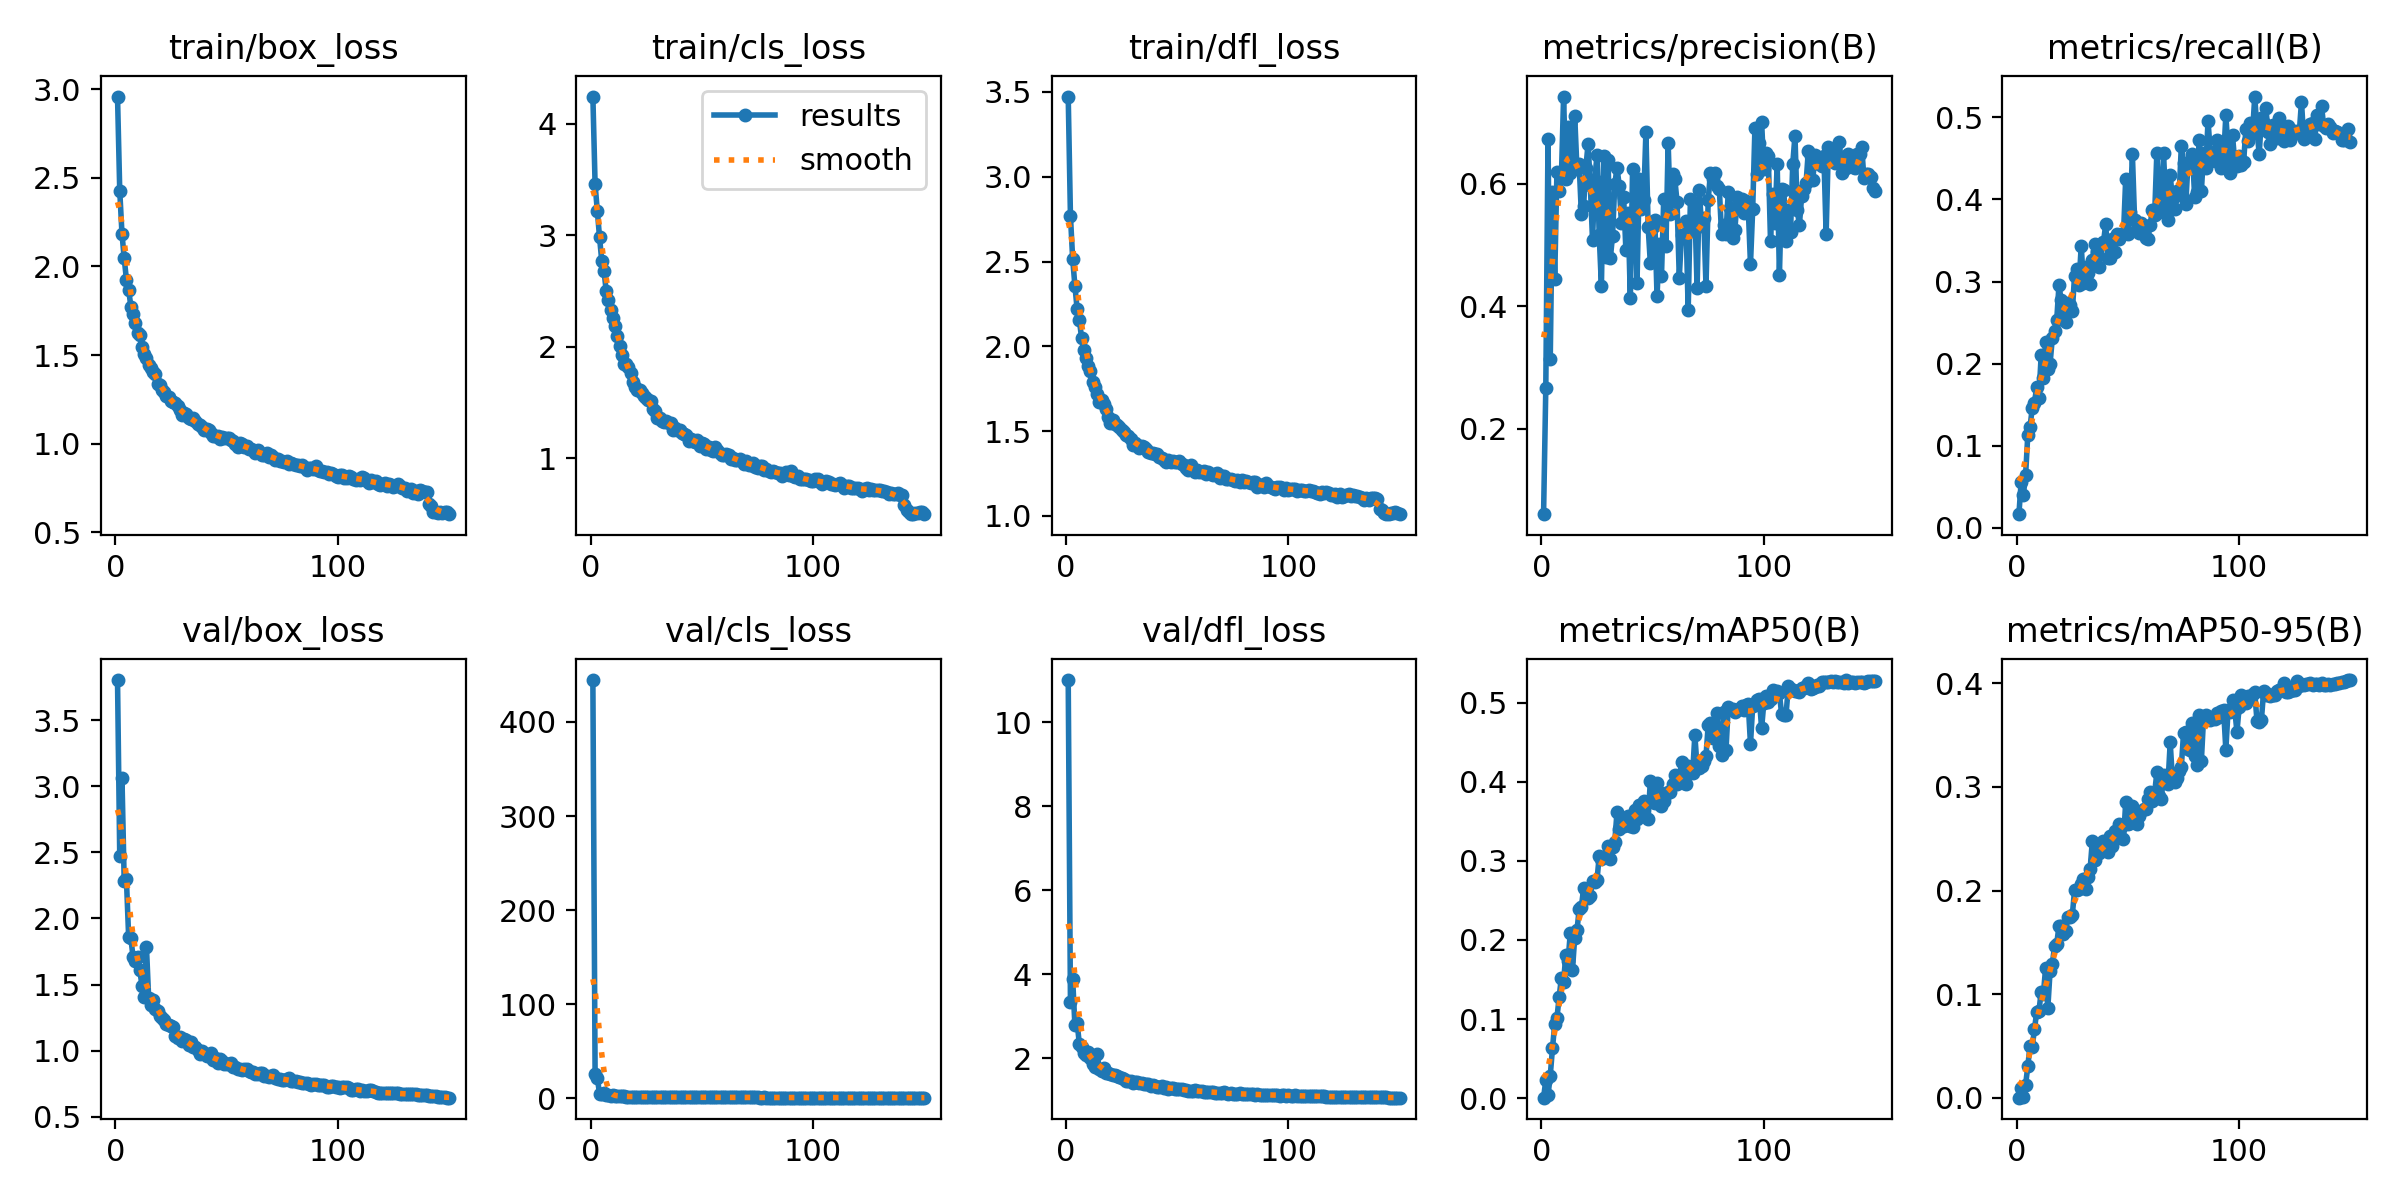

The data file committed next to this chart (first rows):
epoch, time, train/box_loss, train/cls_loss, train/dfl_loss, metrics/precision(B), metrics/recall(B), metrics/mAP50(B), metrics/mAP50-95(B), val/box_loss, val/cls_loss, val/dfl_loss, lr/pg0, lr/pg1, lr/pg2
1, 607.6, 2.959, 4.244, 3.473, 0.06037, 0.01672, 0.00073, 0.00024, 3.805, 444.6, 11.01, 0.003307, 0.003307, 0.003307
2, 1216, 2.427, 3.457, 2.768, 0.2661, 0.05589, 0.02264, 0.00929, 2.471, 26.08, 3.338, 0.006597, 0.006597, 0.006597
3, 1818, 2.186, 3.215, 2.516, 0.6733, 0.04041, 0.00364, 0.00114, 3.065, 21.85, 3.888, 0.009842, 0.009842, 0.009842
4, 2420, 2.047, 2.982, 2.358, 0.3132, 0.06415, 0.02851, 0.01261, 2.284, 4.822, 2.783, 0.009802, 0.009802, 0.009802
5, 3023, 1.926, 2.768, 2.22, 0.5864, 0.1137, 0.06295, 0.0307, 2.298, 4.54, 2.846, 0.009736, 0.009736, 0.009736
6, 3626, 1.87, 2.682, 2.156, 0.4438, 0.1233, 0.09353, 0.05055, 1.861, 5.319, 2.338, 0.00967, 0.00967, 0.00967
7, 4228, 1.773, 2.5, 2.05, 0.6187, 0.1461, 0.1012, 0.04955, 1.851, 3.32, 2.267, 0.009604, 0.009604, 0.009604
8, 4830, 1.73, 2.418, 1.98, 0.5889, 0.1526, 0.1277, 0.06657, 1.705, 3.542, 2.134, 0.009538, 0.009538, 0.009538
9, 5433, 1.682, 2.333, 1.933, 0.6096, 0.1719, 0.152, 0.08322, 1.678, 2.676, 2.07, 0.009472, 0.009472, 0.009472
10, 6036, 1.627, 2.26, 1.884, 0.7427, 0.1586, 0.1472, 0.08352, 1.708, 3.016, 2.156, 0.009406, 0.009406, 0.009406
11, 6638, 1.611, 2.189, 1.856, 0.6078, 0.2104, 0.1813, 0.1026, 1.607, 2.325, 1.992, 0.00934, 0.00934, 0.00934
12, 7240, 1.547, 2.095, 1.791, 0.693, 0.1822, 0.1731, 0.1003, 1.492, 2.31, 1.866, 0.009274, 0.009274, 0.009274
13, 7842, 1.506, 2.009, 1.759, 0.6179, 0.2263, 0.2083, 0.1255, 1.404, 2.084, 1.787, 0.009208, 0.009208, 0.009208
14, 8444, 1.482, 1.923, 1.721, 0.6335, 0.194, 0.1626, 0.08695, 1.786, 2.802, 2.109, 0.009142, 0.009142, 0.009142
15, 9046, 1.442, 1.85, 1.67, 0.7109, 0.1999, 0.203, 0.1223, 1.395, 2.033, 1.742, 0.009076, 0.009076, 0.009076
16, 9647, 1.425, 1.845, 1.683, 0.6251, 0.2307, 0.212, 0.1291, 1.347, 1.89, 1.697, 0.00901, 0.00901, 0.00901
17, 10250, 1.402, 1.815, 1.657, 0.6319, 0.24, 0.2387, 0.1461, 1.384, 1.887, 1.76, 0.008944, 0.008944, 0.008944
18, 10853, 1.395, 1.762, 1.628, 0.5502, 0.2536, 0.242, 0.1489, 1.311, 1.813, 1.651, 0.008878, 0.008878, 0.008878
19, 11455, 1.338, 1.681, 1.58, 0.5644, 0.2954, 0.2651, 0.1656, 1.299, 1.727, 1.652, 0.008812, 0.008812, 0.008812
20, 12057, 1.333, 1.642, 1.55, 0.6261, 0.2773, 0.2616, 0.1655, 1.265, 1.682, 1.62, 0.008746, 0.008746, 0.008746
21, 12659, 1.302, 1.61, 1.563, 0.6652, 0.2541, 0.2534, 0.1584, 1.245, 1.773, 1.607, 0.00868, 0.00868, 0.00868
22, 13261, 1.292, 1.61, 1.544, 0.5985, 0.2506, 0.256, 0.1615, 1.235, 1.704, 1.597, 0.008614, 0.008614, 0.008614
23, 13863, 1.268, 1.586, 1.536, 0.5081, 0.2742, 0.275, 0.1745, 1.203, 1.722, 1.57, 0.008548, 0.008548, 0.008548
24, 14465, 1.263, 1.559, 1.524, 0.6056, 0.2709, 0.2729, 0.1744, 1.194, 1.711, 1.542, 0.008482, 0.008482, 0.008482
25, 15067, 1.241, 1.544, 1.506, 0.647, 0.2638, 0.2751, 0.1765, 1.185, 1.672, 1.531, 0.008416, 0.008416, 0.008416
26, 15669, 1.234, 1.522, 1.497, 0.5169, 0.3069, 0.3057, 0.2001, 1.177, 1.54, 1.513, 0.00835, 0.00835, 0.00835
27, 16271, 1.228, 1.509, 1.479, 0.4332, 0.3152, 0.3021, 0.2001, 1.111, 1.428, 1.463, 0.008284, 0.008284, 0.008284
28, 16873, 1.211, 1.439, 1.473, 0.6451, 0.2958, 0.3047, 0.2018, 1.097, 1.444, 1.449, 0.008218, 0.008218, 0.008218
29, 17475, 1.188, 1.424, 1.453, 0.4803, 0.3438, 0.3064, 0.2065, 1.1, 1.45, 1.465, 0.008152, 0.008152, 0.008152
30, 18078, 1.161, 1.363, 1.421, 0.639, 0.2982, 0.3193, 0.2112, 1.076, 1.477, 1.419, 0.008086, 0.008086, 0.008086
31, 18680, 1.172, 1.364, 1.431, 0.4783, 0.3176, 0.3026, 0.2016, 1.088, 1.394, 1.443, 0.00802, 0.00802, 0.00802
32, 19282, 1.165, 1.336, 1.421, 0.5151, 0.3109, 0.318, 0.2128, 1.077, 1.464, 1.433, 0.007954, 0.007954, 0.007954
33, 19884, 1.142, 1.323, 1.4, 0.599, 0.2967, 0.3243, 0.2205, 1.044, 1.403, 1.398, 0.007888, 0.007888, 0.007888
34, 20486, 1.136, 1.335, 1.412, 0.6267, 0.3263, 0.3611, 0.248, 1.066, 1.325, 1.411, 0.007822, 0.007822, 0.007822
35, 21090, 1.143, 1.317, 1.407, 0.5973, 0.3453, 0.3405, 0.2296, 1.028, 1.309, 1.38, 0.007756, 0.007756, 0.007756
36, 21692, 1.128, 1.315, 1.392, 0.5362, 0.3378, 0.3513, 0.2394, 1.024, 1.289, 1.378, 0.00769, 0.00769, 0.00769
37, 22293, 1.112, 1.254, 1.379, 0.5778, 0.3181, 0.3439, 0.2361, 1.005, 1.275, 1.374, 0.007624, 0.007624, 0.007624
38, 22895, 1.105, 1.275, 1.373, 0.4917, 0.3453, 0.3534, 0.2419, 0.9741, 1.215, 1.332, 0.007558, 0.007558, 0.007558
39, 23497, 1.097, 1.257, 1.37, 0.5521, 0.3479, 0.3572, 0.2483, 0.9983, 1.223, 1.349, 0.007492, 0.007492, 0.007492
40, 24098, 1.08, 1.249, 1.362, 0.413, 0.3696, 0.3434, 0.2391, 0.9722, 1.25, 1.335, 0.007426, 0.007426, 0.007426
41, 24700, 1.085, 1.227, 1.365, 0.6237, 0.329, 0.3431, 0.2377, 0.9596, 1.226, 1.316, 0.00736, 0.00736, 0.00736
42, 25301, 1.077, 1.217, 1.35, 0.5796, 0.3285, 0.3639, 0.2522, 0.9601, 1.2, 1.318, 0.007294, 0.007294, 0.007294
43, 25904, 1.061, 1.205, 1.341, 0.4382, 0.3522, 0.3532, 0.2434, 0.9783, 1.227, 1.33, 0.007228, 0.007228, 0.007228
44, 26507, 1.044, 1.156, 1.331, 0.6073, 0.3361, 0.37, 0.2571, 0.9299, 1.148, 1.296, 0.007162, 0.007162, 0.007162
45, 27110, 1.044, 1.171, 1.319, 0.5583, 0.3582, 0.358, 0.2511, 0.9429, 1.254, 1.307, 0.007096, 0.007096, 0.007096
46, 27712, 1.046, 1.159, 1.332, 0.5731, 0.3517, 0.3751, 0.2647, 0.9082, 1.116, 1.275, 0.00703, 0.00703, 0.00703
47, 28314, 1.029, 1.142, 1.319, 0.6846, 0.3573, 0.3748, 0.2614, 0.9393, 1.122, 1.295, 0.006964, 0.006964, 0.006964
48, 28916, 1.037, 1.163, 1.323, 0.5296, 0.3577, 0.3532, 0.2493, 0.923, 1.109, 1.28, 0.006898, 0.006898, 0.006898
49, 29518, 1.029, 1.114, 1.317, 0.4701, 0.4255, 0.4013, 0.2852, 0.9012, 1.092, 1.269, 0.006832, 0.006832, 0.006832
50, 30120, 1.031, 1.134, 1.321, 0.529, 0.3575, 0.3745, 0.2642, 0.9009, 1.09, 1.27, 0.006766, 0.006766, 0.006766
51, 30722, 1.032, 1.132, 1.322, 0.5403, 0.3842, 0.3737, 0.2652, 0.9, 1.056, 1.256, 0.0067, 0.0067, 0.0067
52, 31323, 1.02, 1.081, 1.307, 0.4163, 0.4549, 0.398, 0.282, 0.9058, 1.095, 1.274, 0.006634, 0.006634, 0.006634
53, 31925, 1.016, 1.098, 1.302, 0.5014, 0.3746, 0.3866, 0.2766, 0.8731, 1.053, 1.233, 0.006568, 0.006568, 0.006568
54, 32527, 0.9966, 1.076, 1.28, 0.4493, 0.3643, 0.3693, 0.2641, 0.8767, 1.052, 1.237, 0.006502, 0.006502, 0.006502
55, 33129, 0.9793, 1.061, 1.269, 0.5752, 0.3593, 0.3751, 0.2716, 0.8602, 1.036, 1.225, 0.006436, 0.006436, 0.006436
56, 33730, 1.005, 1.101, 1.3, 0.499, 0.3718, 0.384, 0.277, 0.8569, 1.016, 1.219, 0.00637, 0.00637, 0.00637
57, 34332, 0.9984, 1.074, 1.272, 0.6665, 0.3662, 0.3872, 0.2786, 0.85, 1.029, 1.219, 0.006304, 0.006304, 0.006304
58, 34934, 0.9822, 1.043, 1.261, 0.55, 0.3527, 0.3864, 0.2789, 0.8616, 1.008, 1.235, 0.006238, 0.006238, 0.006238
59, 35535, 0.9856, 1.031, 1.27, 0.6168, 0.3522, 0.397, 0.288, 0.8575, 1.017, 1.222, 0.006172, 0.006172, 0.006172
60, 36137, 0.9724, 1.031, 1.261, 0.6077, 0.3693, 0.4078, 0.2953, 0.8473, 0.9681, 1.217, 0.006106, 0.006106, 0.006106
... 90 more rows
